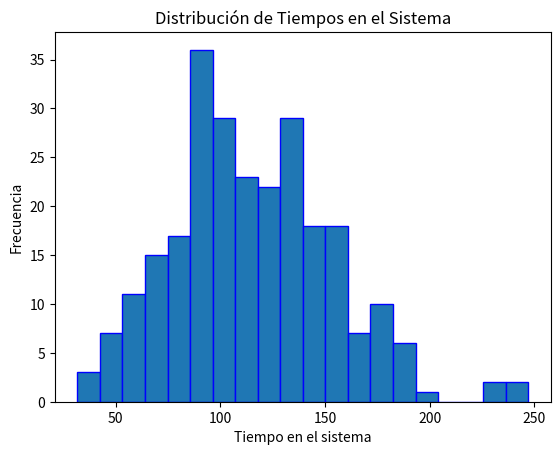
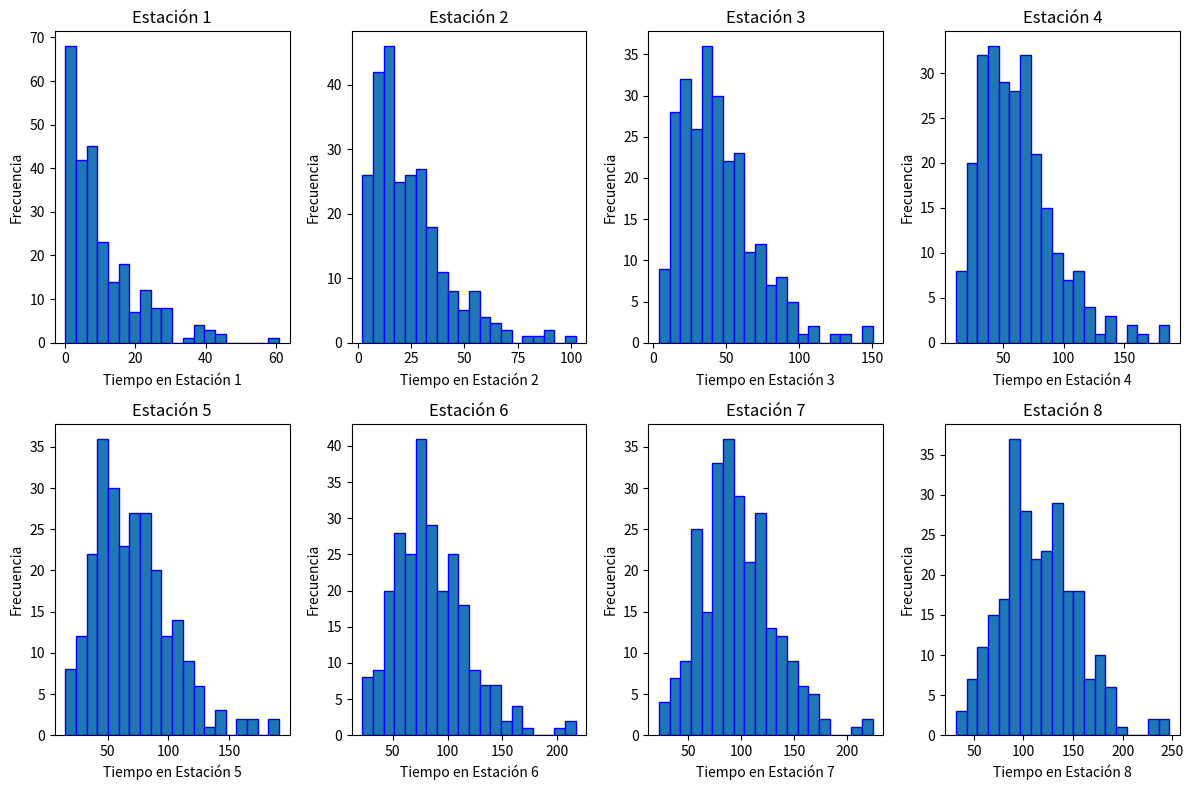
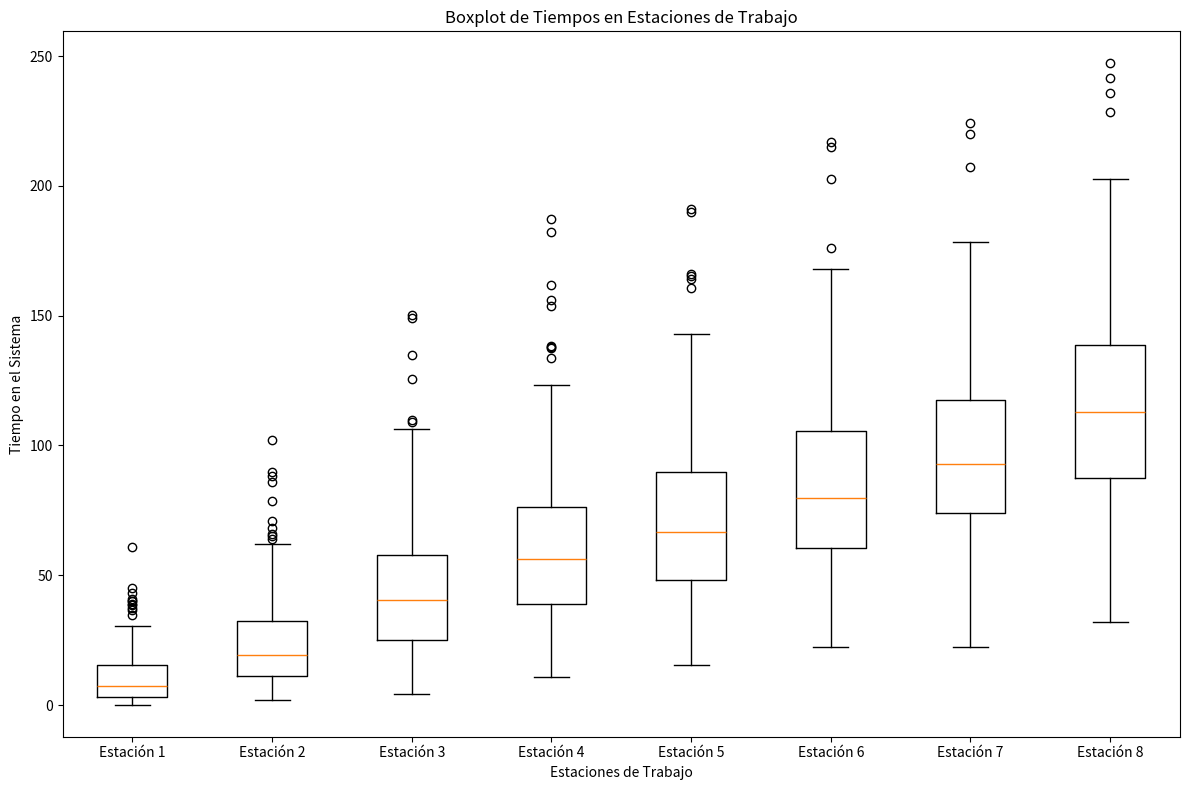

Here is the Python script that generated these plots, in order:
import numpy as np
import matplotlib.pyplot as plt

# Parámetros del modelo
total_units = 256  # Cantidad total de unidades a producir
num_stations = 8   # Número de estaciones de trabajo
processing_times = [10, 15, 20, 15, 10, 15, 12, 18]  # Tiempos de procesamiento en cada estación
arrival_rate = 8# Tasa de llegada de unidades por hora

times_at_each_station = [[] for _ in range(num_stations)]
flag=False
# Simulación
def simulate_assembly_line(total_units, num_stations, mean_processing_times, arrival_rate):
    times_in_system = []
    global flag
    for _ in range(total_units):
        arrival_time = np.random.exponential(scale=1 / arrival_rate)
        times_at_stations = [0] * num_stations
        for i in range(num_stations):
            # Generate random processing time for each station
            processing_time = np.random.exponential(scale=mean_processing_times[i])
            if i > 0:
                times_at_stations[i] = max(times_at_stations[i - 1] + processing_time, arrival_time)
                
            else:
                times_at_stations[i] = arrival_time + processing_time
            
            if flag==False:
                times_at_each_station[i].append(times_at_stations[i])
            
        exit_time = times_at_stations[-1]
        times_in_system.append(exit_time - arrival_time)
    flag=True
    return times_in_system

#simulación con 2000 repeticiones
avg_time_in_system = []
max_time_in_system = []
min_time_in_system = []
for _ in range(1):
    simulation_results=simulate_assembly_line(total_units, num_stations, processing_times, arrival_rate)
    avg_time_in_system.append(np.mean(simulation_results))
    max_time_in_system.append(np.max(simulation_results)) 
    min_time_in_system.append(np.min(simulation_results))

promedio=np.mean(avg_time_in_system)
maximo=np.mean(max_time_in_system)
minimo=np.mean(min_time_in_system)

# Resultados
print(f"Tiempo promedio en el sistema: {promedio:.2f}")
print(f"Tiempo máximo en el sistema: {maximo:.2f}")
print(f"Tiempo mínimo en el sistema: {minimo:.2f}")

# Visualización de resultados
plt.hist(simulation_results, bins=20, edgecolor='blue')
plt.xlabel('Tiempo en el sistema')
plt.ylabel('Frecuencia')
plt.title('Distribución de Tiempos en el Sistema')
plt.show()

# Crear histogramas separados por estación de trabajo
plt.figure(figsize=(12, 8))
for i in range(num_stations):
    plt.subplot(2, 4, i + 1)  # 2 filas, 4 columnas
    plt.hist(times_at_each_station[i], bins=20, edgecolor='blue')
    plt.xlabel(f'Tiempo en Estación {i + 1}')
    plt.ylabel('Frecuencia')
    plt.title(f'Estación {i + 1}')
plt.tight_layout()
plt.show()

#Crear boxplot separados por estación de trabajo
plt.figure(figsize=(12, 8))
plt.boxplot(times_at_each_station, labels=[f'Estación {i + 1}' for i in range(num_stations)])
plt.xlabel('Estaciones de Trabajo')
plt.ylabel('Tiempo en el Sistema')
plt.title('Boxplot de Tiempos en Estaciones de Trabajo')
plt.tight_layout()
plt.show()

